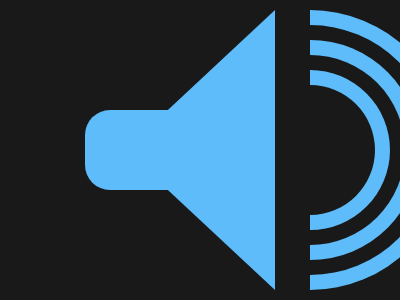

Here is a drawing made with CSS. Write the source that renders it.

<!DOCTYPE html>
<html>
<head>
	<meta charset="utf-8">
	<title>Max Volume</title>
	
<style type="text/css">
	
body { background:#191919;
       height:100vh;
       margin:0;
       display:flex;
       justify-content:center;
       align-items:center; }



div { position:absolute;
      width:0;
      height:0;
      border-right:150px solid #5DBCF9;
      border-top:140px solid transparent;
      border-bottom:140px solid transparent;  }

div:before { content:'';
             position:absolute;
             width:100px;
             height:80px;
             background:#5DBCF9;
             left:-40px;
             top:-40px;
             border-radius:25px 0 0 25px; }

span { position:absolute;
       top:-140px;
       left:185px;
       width:125px;
       height:250px;
       border-top:15px solid #5DBCF9;
       border-right:15px solid #5DBCF9;
       border-bottom:15px solid #5DBCF9;
       border-radius:0 300px 300px 0; }

span:before { content:'';
              position:absolute;
              top:50%;
              left:0%;
              transform:translate(0%,-50%);
              width:95px;
              height:190px;
       border-top:15px solid #5DBCF9;
       border-right:15px solid #5DBCF9;
       border-bottom:15px solid #5DBCF9;
       border-radius:0 300px 300px 0; }


span:after { content:'';
              position:absolute;
              top:50%;
              left:0%;
              transform:translate(0%,-50%);
              width:65px;
              height:130px;
       border-top:15px solid #5DBCF9;
       border-right:15px solid #5DBCF9;
       border-bottom:15px solid #5DBCF9;
       border-radius:0 300px 300px 0; }






</style>

</head>
<body>



<div><span></span> </div>

</body>
</html>